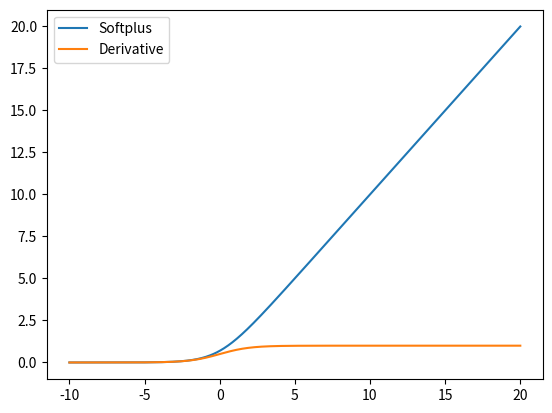

The matplotlib source for this figure:
import numpy as np
import matplotlib.pyplot as plt

x = np.linspace(-10, 20, 1000)
softplus = np.log(1 + np.exp(x))
dfdx = np.exp(x)*1/(1 + np.exp(x))
plt.plot(x, softplus, label="Softplus")
plt.plot(x, dfdx, label="Derivative")
plt.legend()
plt.show()
